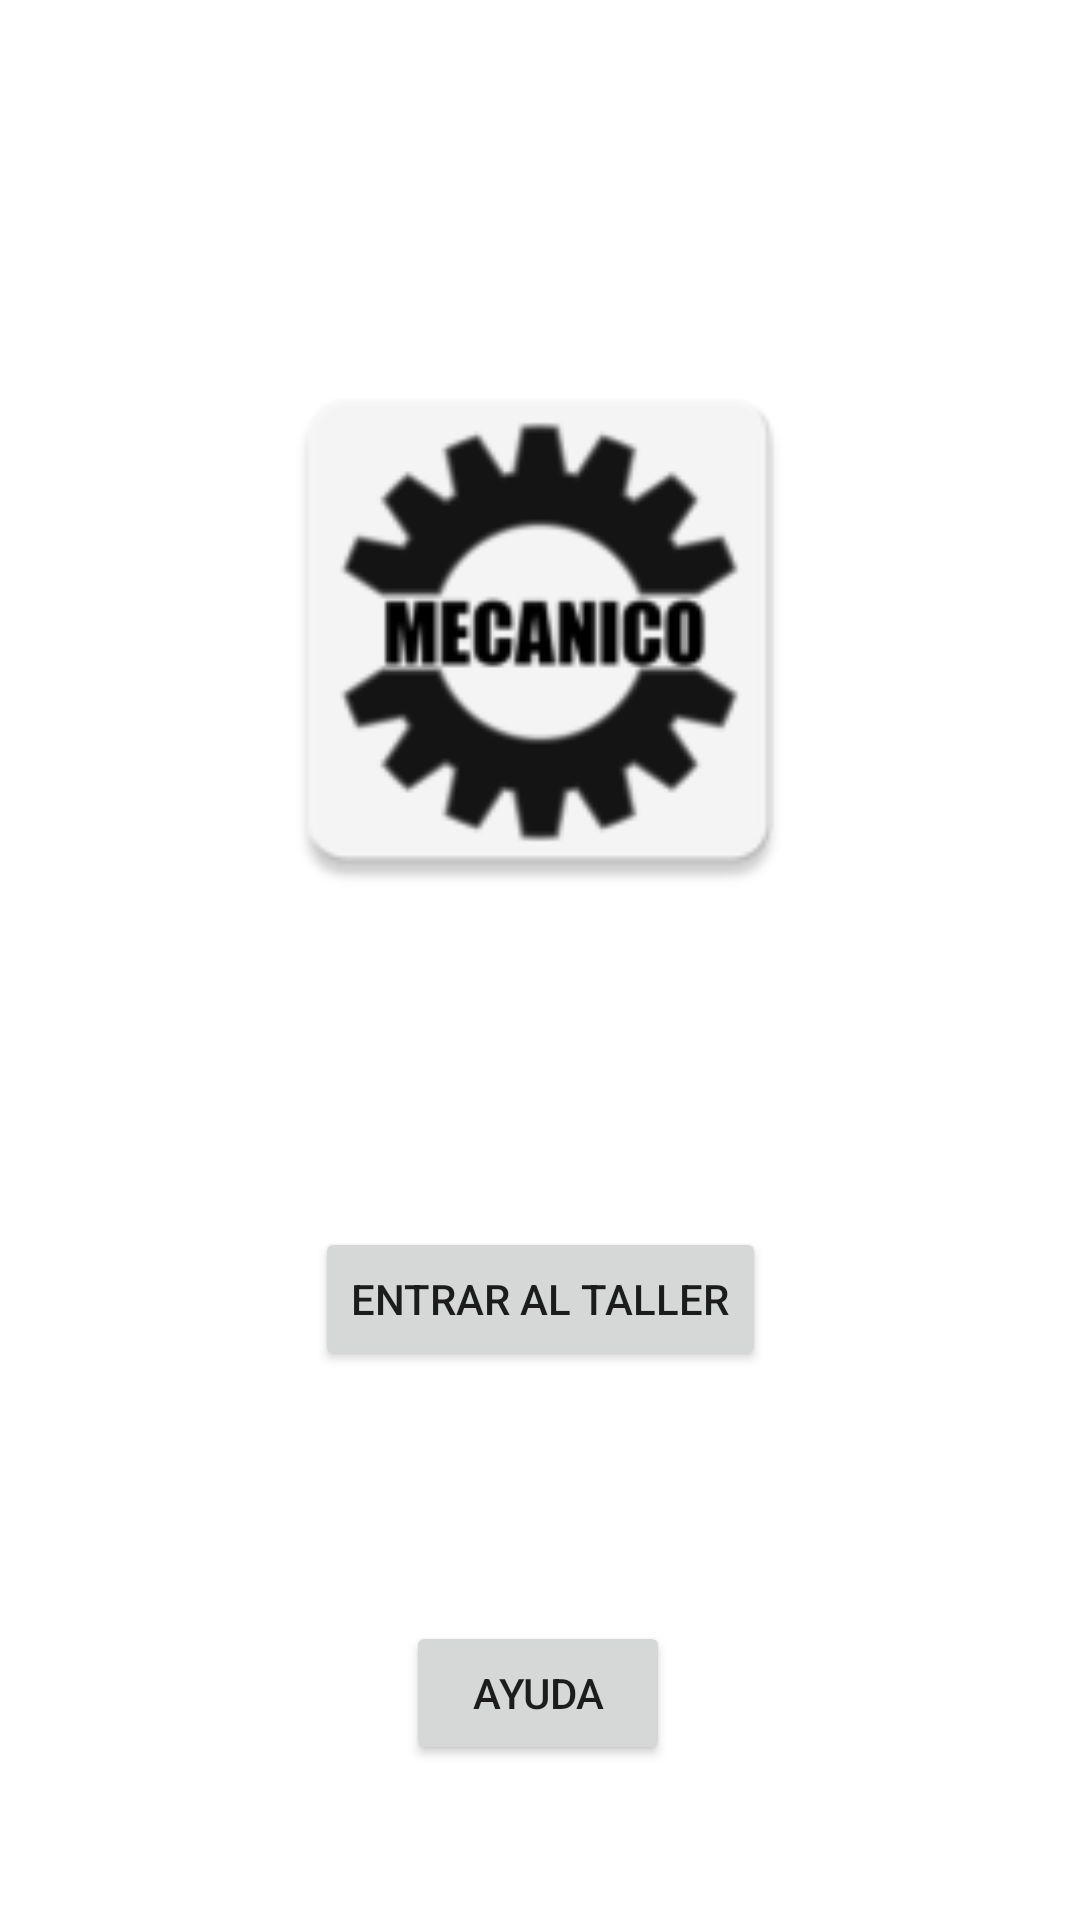

This screen was rendered from an Android layout file. Write that file and the resources it references.
<!-- AndroidManifest.xml: application theme Theme.ProyectApp -->
<!-- res/layout/activity_main.xml -->
<?xml version="1.0" encoding="utf-8"?>
<androidx.constraintlayout.widget.ConstraintLayout xmlns:android="http://schemas.android.com/apk/res/android"
    xmlns:app="http://schemas.android.com/apk/res-auto"
    xmlns:tools="http://schemas.android.com/tools"
    android:layout_width="match_parent"
    android:layout_height="match_parent"
    tools:context=".MainActivity">


    <Button
        android:id="@+id/entradaButton"
        android:layout_width="wrap_content"
        android:layout_height="wrap_content"
        android:text="@string/entradaButton"
        app:layout_constraintBottom_toBottomOf="parent"
        app:layout_constraintEnd_toEndOf="parent"
        app:layout_constraintStart_toStartOf="parent"
        app:layout_constraintTop_toTopOf="parent"
        app:layout_constraintVertical_bias="0.691" />

    <ImageView
        android:id="@+id/imageView"
        android:layout_width="196dp"
        android:layout_height="194dp"
        android:contentDescription="@string/logo"
        app:layout_constraintBottom_toBottomOf="parent"
        app:layout_constraintEnd_toEndOf="parent"
        app:layout_constraintHorizontal_bias="0.498"
        app:layout_constraintStart_toStartOf="parent"
        app:layout_constraintTop_toTopOf="parent"
        app:layout_constraintVertical_bias="0.253"
        app:srcCompat="@mipmap/ic_icon" />

    <Button
        android:id="@+id/helpButton"
        android:layout_width="wrap_content"
        android:layout_height="wrap_content"
        android:text="@string/ayuda"
        app:layout_constraintBottom_toBottomOf="parent"
        app:layout_constraintEnd_toEndOf="parent"
        app:layout_constraintHorizontal_bias="0.498"
        app:layout_constraintStart_toStartOf="parent"
        app:layout_constraintTop_toTopOf="parent"
        app:layout_constraintVertical_bias="0.913" />

</androidx.constraintlayout.widget.ConstraintLayout>
<!-- resources referenced by this layout -->
<resources>
  <!-- mipmap ic_icon: png bitmap (mipmap-hdpi, 3186 bytes) -->
  <string name="ayuda">Ayuda</string>
  <string name="entradaButton">Entrar al Taller</string>
  <string name="logo">Logo</string>
  <style name="Theme.ProyectApp" parent="Theme.MaterialComponents.DayNight.NoActionBar">
          
          <item name="colorPrimary">@color/purple_500</item>
          <item name="colorPrimaryVariant">@color/purple_700</item>
          <item name="colorOnPrimary">@color/white</item>
          
          <item name="colorSecondary">@color/teal_200</item>
          <item name="colorSecondaryVariant">@color/teal_700</item>
          <item name="colorOnSecondary">@color/black</item>
          
          <item name="android:statusBarColor" tools:targetApi="l">?attr/colorPrimaryVariant</item>
          
      </style>
  <!-- not gathered from this repository: default colours our renderer supplied (Android Studio template values) -->
  <color name="purple_500">#FF6200EE</color>
  <color name="purple_700">#FF3700B3</color>
  <color name="teal_200">#FF03DAC5</color>
  <color name="teal_700">#FF018786</color>
  <color name="black">#FF000000</color>
  <color name="white">#FFFFFFFF</color>
</resources>
